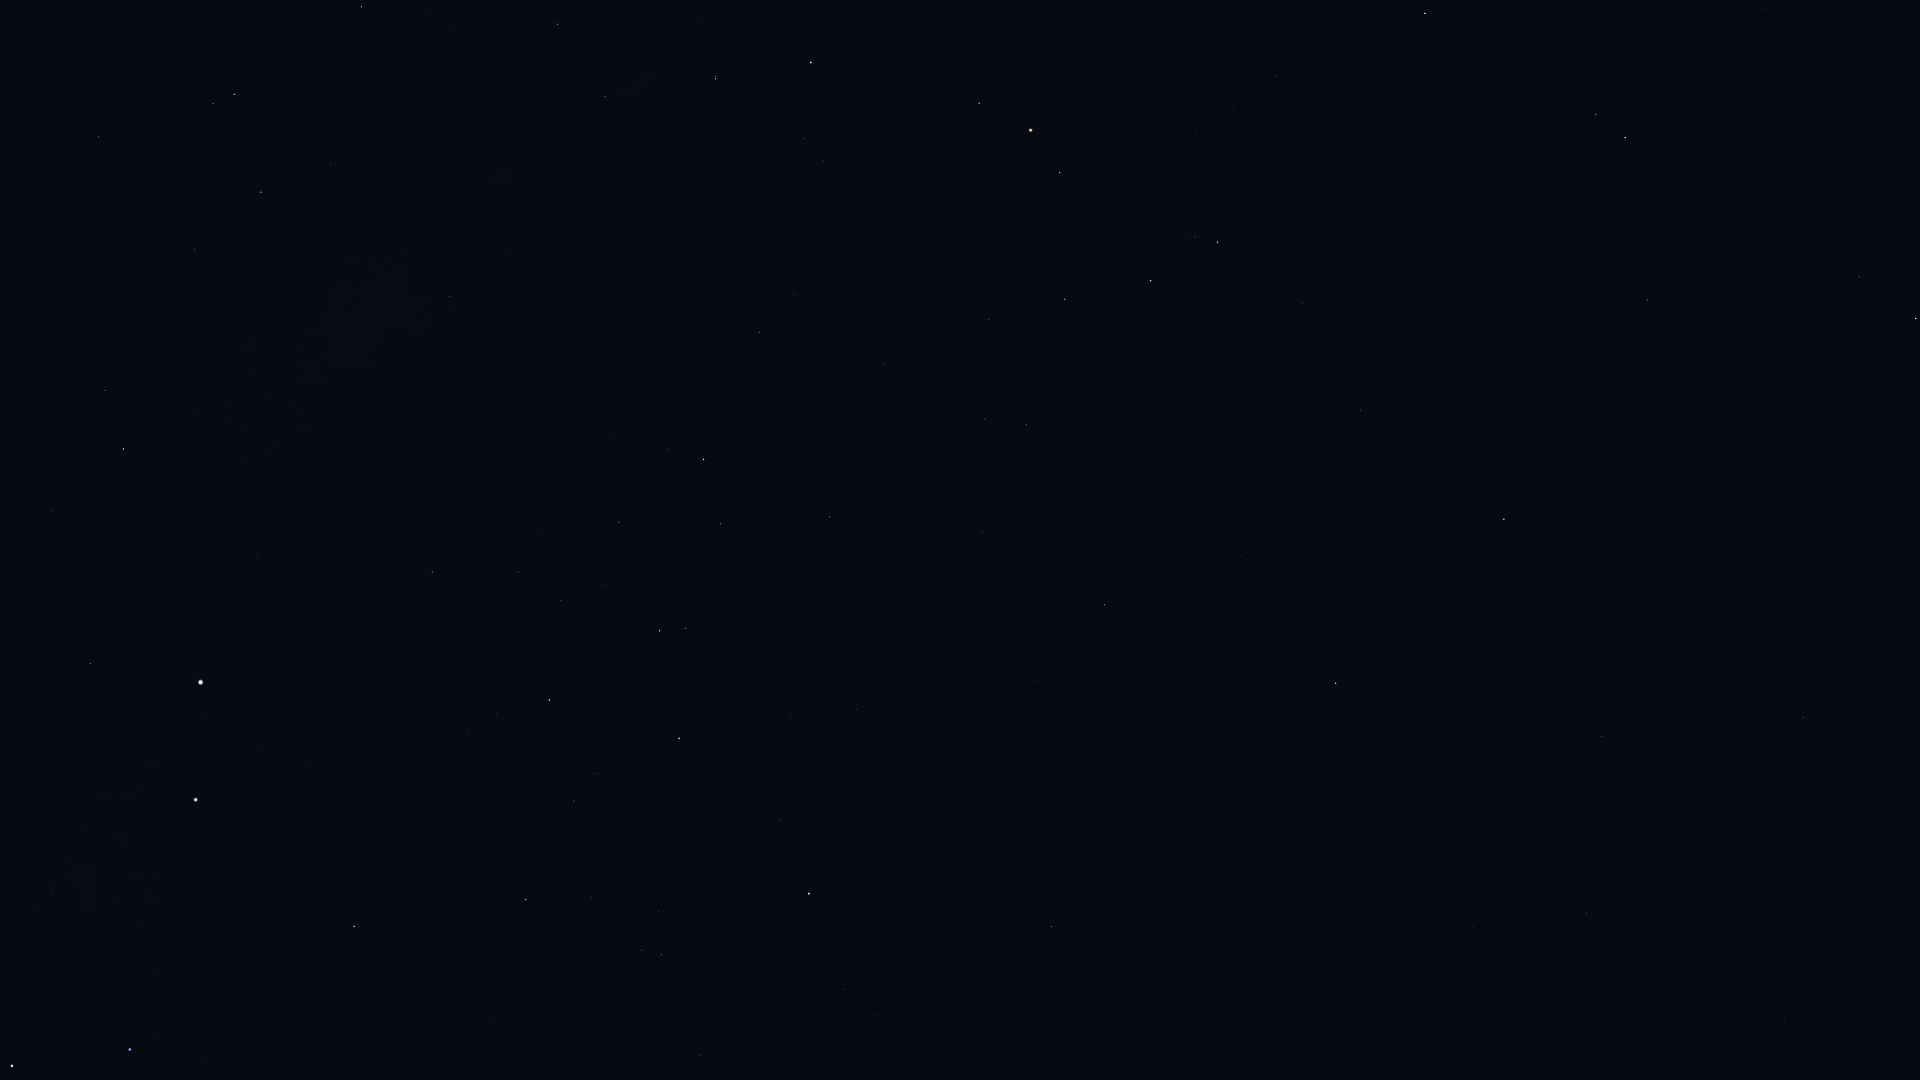

The data file committed next to this chart (first rows):
Star_ID, Name, X, Y
60718, Acrux, 12, 1066
62434, Mimosa, 130, 1050
65936, HIP 65936, 699, 1055
66047, Dofida, 503, 999
66657, HIP 66657, 354, 927
67464, HIP 67464, 661, 955
67472, HIP 67472, 642, 950
68282, HIP 68282, 591, 898
68520, HIP 68520, 1784, 1021
68702, Hadar, 196, 800
68895, HIP 68895, 1051, 927
68933, Menkent, 809, 894
69415, HIP 69415, 1041, 889
69427, Kang, 1473, 926
69701, Syrma, 1587, 913
69974, Khambalia, 1396, 882
70306, HIP 70306, 1034, 831
70576, HIP 70576, 594, 773
70755, Elgafar, 1690, 837
71352, HIP 71352, 679, 738
71536, HIP 71536, 496, 714
71681, Toliman, 201, 682
71683, Rigil Kentaurus, 201, 682
71860, HIP 71860, 549, 700
71908, HIP 71908, 90, 664
72220, HIP 72220, 1803, 717
72339, Mönch, 1745, 709
72571, HIP 72571, 1037, 681
72622, Zubenelgenubi, 1336, 683
73714, Brachium, 1104, 605
74395, HIP 74395, 432, 572
74785, Zubeneschamali, 1504, 519
74824, HIP 74824, 258, 558
75141, HIP 75141, 720, 524
75177, HIP 75177, 830, 517
75323, HIP 75323, 243, 538
76297, HIP 76297, 704, 460
76333, Zubenelhakrabi, 1361, 410
76552, HIP 76552, 667, 449
77070, Unukalhai, 1916, 319
77516, HIP 77516, 1647, 300
77634, HIP 77634, 883, 364
77853, HIP 77853, 1303, 303
77952, HIP 77952, 124, 449
78104, Iklil, 989, 320
78265, Fang, 1065, 300
78384, HIP 78384, 759, 333
78401, Dschubba, 1151, 281
78639, HIP 78639, 486, 360
78820, Acrab, 1218, 242
78970, HIP 78970, 795, 291
79374, Jabbah, 1221, 203
79431, Sharjah, 1235, 196
79509, HIP 79509, 342, 345
79593, Yed Prior, 1625, 138
79882, Yed Posterior, 1596, 115
80000, HIP 80000, 450, 297
80112, Alniyat, 1060, 173
80582, HIP 80582, 508, 252
80687, Timir, 1360, 80
... 16 more rows
